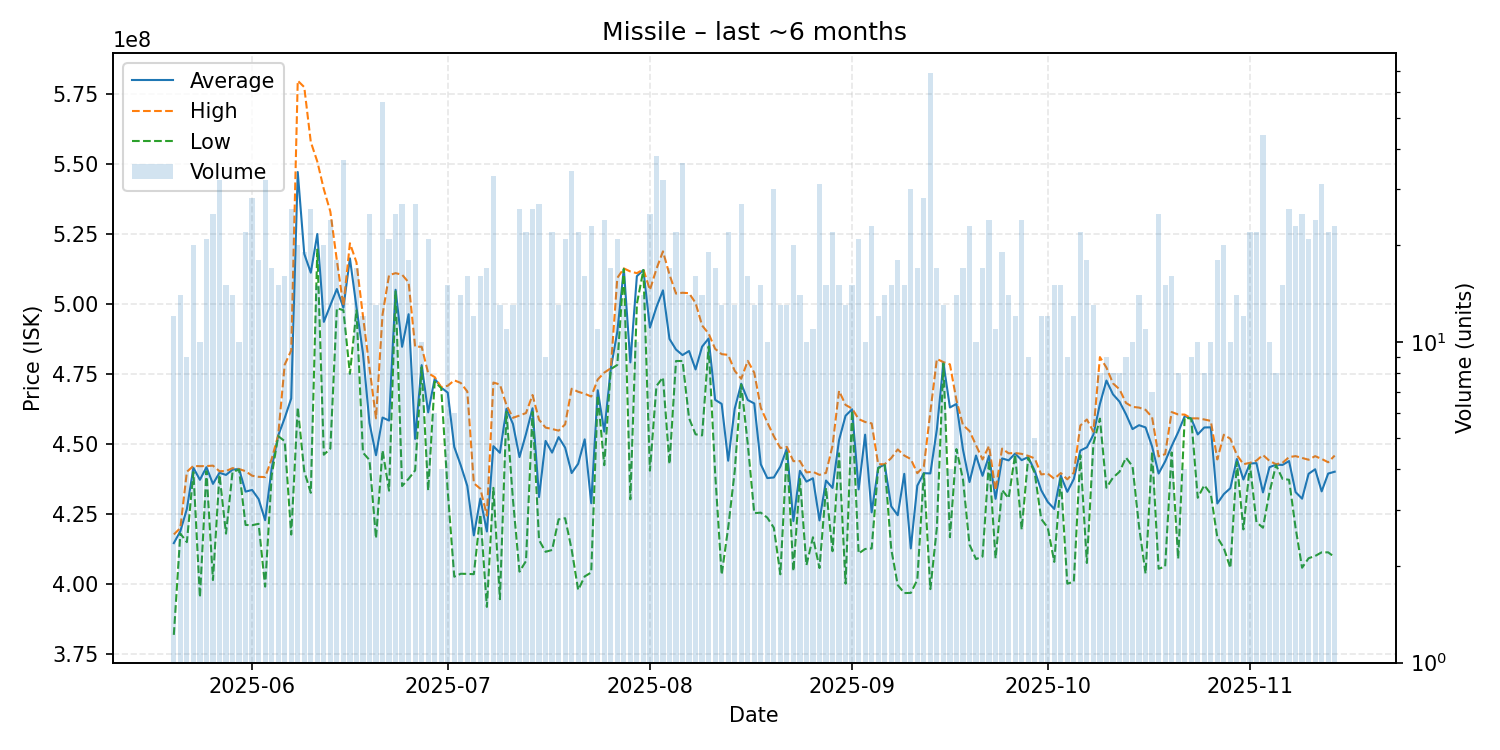

The table this chart was drawn from, first rows:
date, average, highest, lowest, order_count, volume
2025-05-20, 414508333, 417600000, 381700000, 11, 12
2025-05-21, 418764286, 419900000, 417900000, 14, 14
2025-05-22, 426700000, 440000000, 414850000, 9, 9
2025-05-23, 441430000, 442100000, 439900000, 20, 20
2025-05-24, 437130000, 442000000, 395100000, 10, 10
2025-05-25, 441638095, 442050000, 440200000, 21, 21
2025-05-26, 435680000, 442200000, 401300000, 25, 25
2025-05-27, 439643750, 440200000, 438950000, 23, 32
2025-05-28, 438880000, 440250000, 417900000, 15, 15
2025-05-29, 440785714, 441300000, 439900000, 14, 14
2025-05-30, 440990000, 441000000, 440800000, 10, 10
2025-05-31, 432909091, 440200000, 421000000, 20, 22
2025-06-01, 433521429, 438600000, 420900000, 25, 28
2025-06-02, 430244444, 438200000, 421400000, 12, 18
2025-06-03, 422693750, 438100000, 398950000, 29, 32
2025-06-04, 441235294, 444550000, 438600000, 17, 17
2025-06-05, 452926667, 453000000, 452750000, 15, 15
2025-06-06, 459231250, 478300000, 450950000, 16, 16
2025-06-07, 466203846, 483350000, 417550000, 26, 26
2025-06-08, 547165000, 579800000, 463000000, 20, 20
2025-06-09, 517894737, 577500000, 440150000, 18, 19
2025-06-10, 511173077, 557900000, 432500000, 23, 26
2025-06-11, 524993333, 550900000, 519450000, 15, 15
2025-06-12, 493590000, 541000000, 446100000, 17, 20
2025-06-13, 499550000, 533000000, 448300000, 23, 24
2025-06-14, 505338889, 515500000, 498500000, 18, 18
2025-06-15, 498659459, 499300000, 497750000, 34, 37
2025-06-16, 516300000, 521700000, 475000000, 8, 8
2025-06-17, 498923529, 514900000, 497700000, 15, 17
2025-06-18, 482383333, 495700000, 446850000, 12, 12
2025-06-19, 457444000, 477200000, 444200000, 25, 25
2025-06-20, 445915385, 459100000, 416200000, 13, 13
2025-06-21, 459385714, 496150000, 447700000, 50, 56
2025-06-22, 458323810, 510300000, 433250000, 20, 21
2025-06-23, 505068000, 511000000, 504500000, 21, 25
2025-06-24, 484688889, 510450000, 434900000, 26, 27
2025-06-25, 496327778, 507700000, 437500000, 18, 18
2025-06-26, 451755556, 484700000, 440500000, 25, 27
2025-06-27, 478120000, 484700000, 477400000, 10, 10
2025-06-28, 461252381, 475250000, 433300000, 21, 21
2025-06-29, 473300000, 473850000, 472200000, 6, 6
2025-06-30, 470100000, 470250000, 469950000, 4, 4
2025-07-01, 468300000, 470750000, 433000000, 15, 15
2025-07-02, 448866667, 472700000, 402500000, 5, 6
2025-07-03, 442285714, 471750000, 403550000, 12, 14
2025-07-04, 434918750, 468700000, 403500000, 14, 16
2025-07-05, 417266667, 435900000, 403400000, 11, 12
2025-07-06, 430431250, 433950000, 424750000, 15, 16
2025-07-07, 418658824, 424350000, 391700000, 17, 17
2025-07-08, 449163636, 471900000, 434250000, 30, 33
2025-07-09, 446784615, 471200000, 394450000, 12, 13
2025-07-10, 462509091, 463850000, 461400000, 11, 11
2025-07-11, 457084615, 459300000, 430000000, 13, 13
2025-07-12, 445257692, 460100000, 404300000, 23, 26
2025-07-13, 453536364, 461000000, 408100000, 21, 22
2025-07-14, 462703846, 467450000, 461400000, 21, 26
2025-07-15, 430962963, 458600000, 415600000, 25, 27
2025-07-16, 451033333, 455800000, 411400000, 9, 9
2025-07-17, 446850000, 455300000, 412050000, 22, 22
2025-07-18, 452400000, 454700000, 423000000, 13, 13
... 119 more rows
